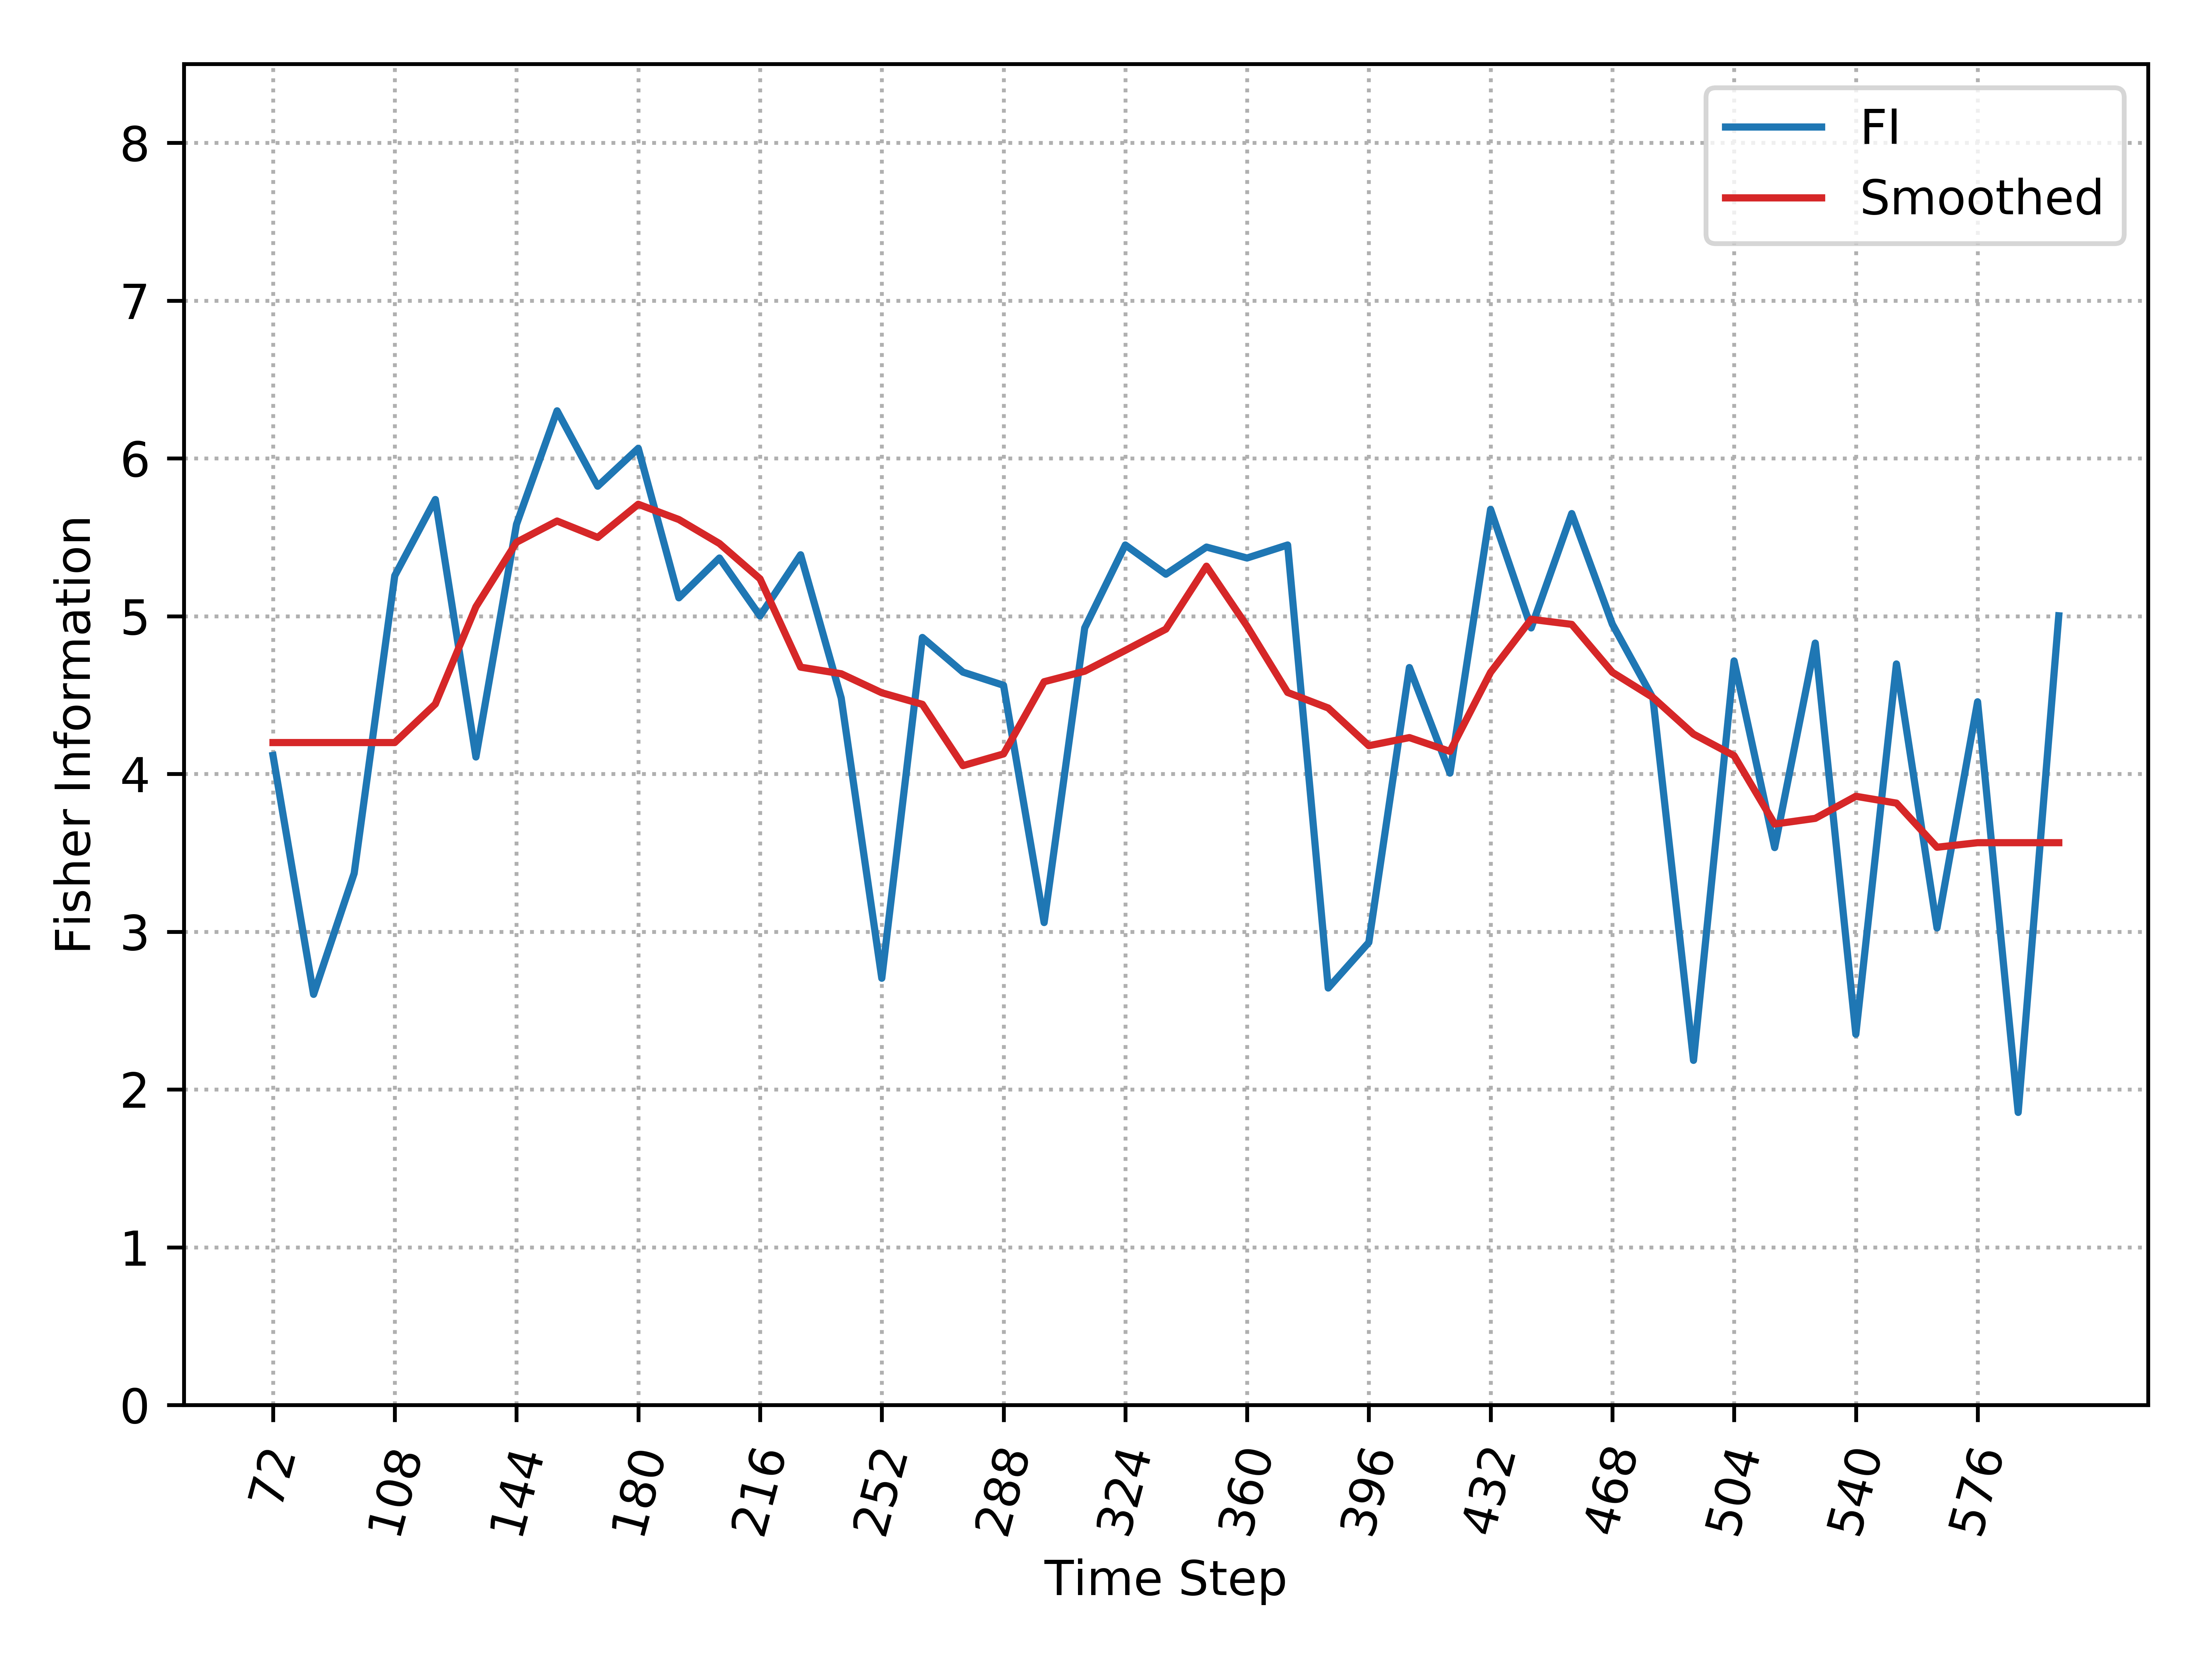

The file beside this chart, header and first rows:
, Time_Step, FI, Smooth_FI
0, 72, 4.117, 4.199
1, 84, 2.603, 4.199
2, 96, 3.37, 4.199
3, 108, 5.256, 4.199
4, 120, 5.739, 4.443
5, 132, 4.107, 5.059
6, 144, 5.582, 5.468
7, 156, 6.301, 5.603
8, 168, 5.823, 5.499
9, 180, 6.064, 5.709
10, 192, 5.116, 5.612
11, 204, 5.368, 5.46
12, 216, 5.001, 5.236
13, 228, 5.389, 4.677
14, 240, 4.481, 4.635
15, 252, 2.705, 4.514
16, 264, 4.865, 4.441
17, 276, 4.645, 4.052
18, 288, 4.562, 4.127
19, 300, 3.058, 4.584
20, 312, 4.925, 4.651
21, 324, 5.451, 4.783
22, 336, 5.266, 4.918
23, 348, 5.438, 5.316
24, 360, 5.368, 4.936
25, 372, 5.451, 4.516
26, 384, 2.643, 4.418
27, 396, 2.932, 4.179
28, 408, 4.674, 4.23
29, 420, 4.005, 4.143
30, 432, 5.676, 4.644
31, 444, 4.925, 4.98
32, 456, 5.65, 4.948
33, 468, 4.949, 4.644
34, 480, 4.481, 4.484
35, 492, 2.184, 4.252
36, 504, 4.716, 4.115
37, 516, 3.533, 3.682
38, 528, 4.829, 3.718
39, 540, 2.35, 3.858
40, 552, 4.697, 3.815
41, 564, 3.024, 3.535
42, 576, 4.457, 3.564
43, 588, 1.854, 3.564
44, 600, 5.002, 3.564
